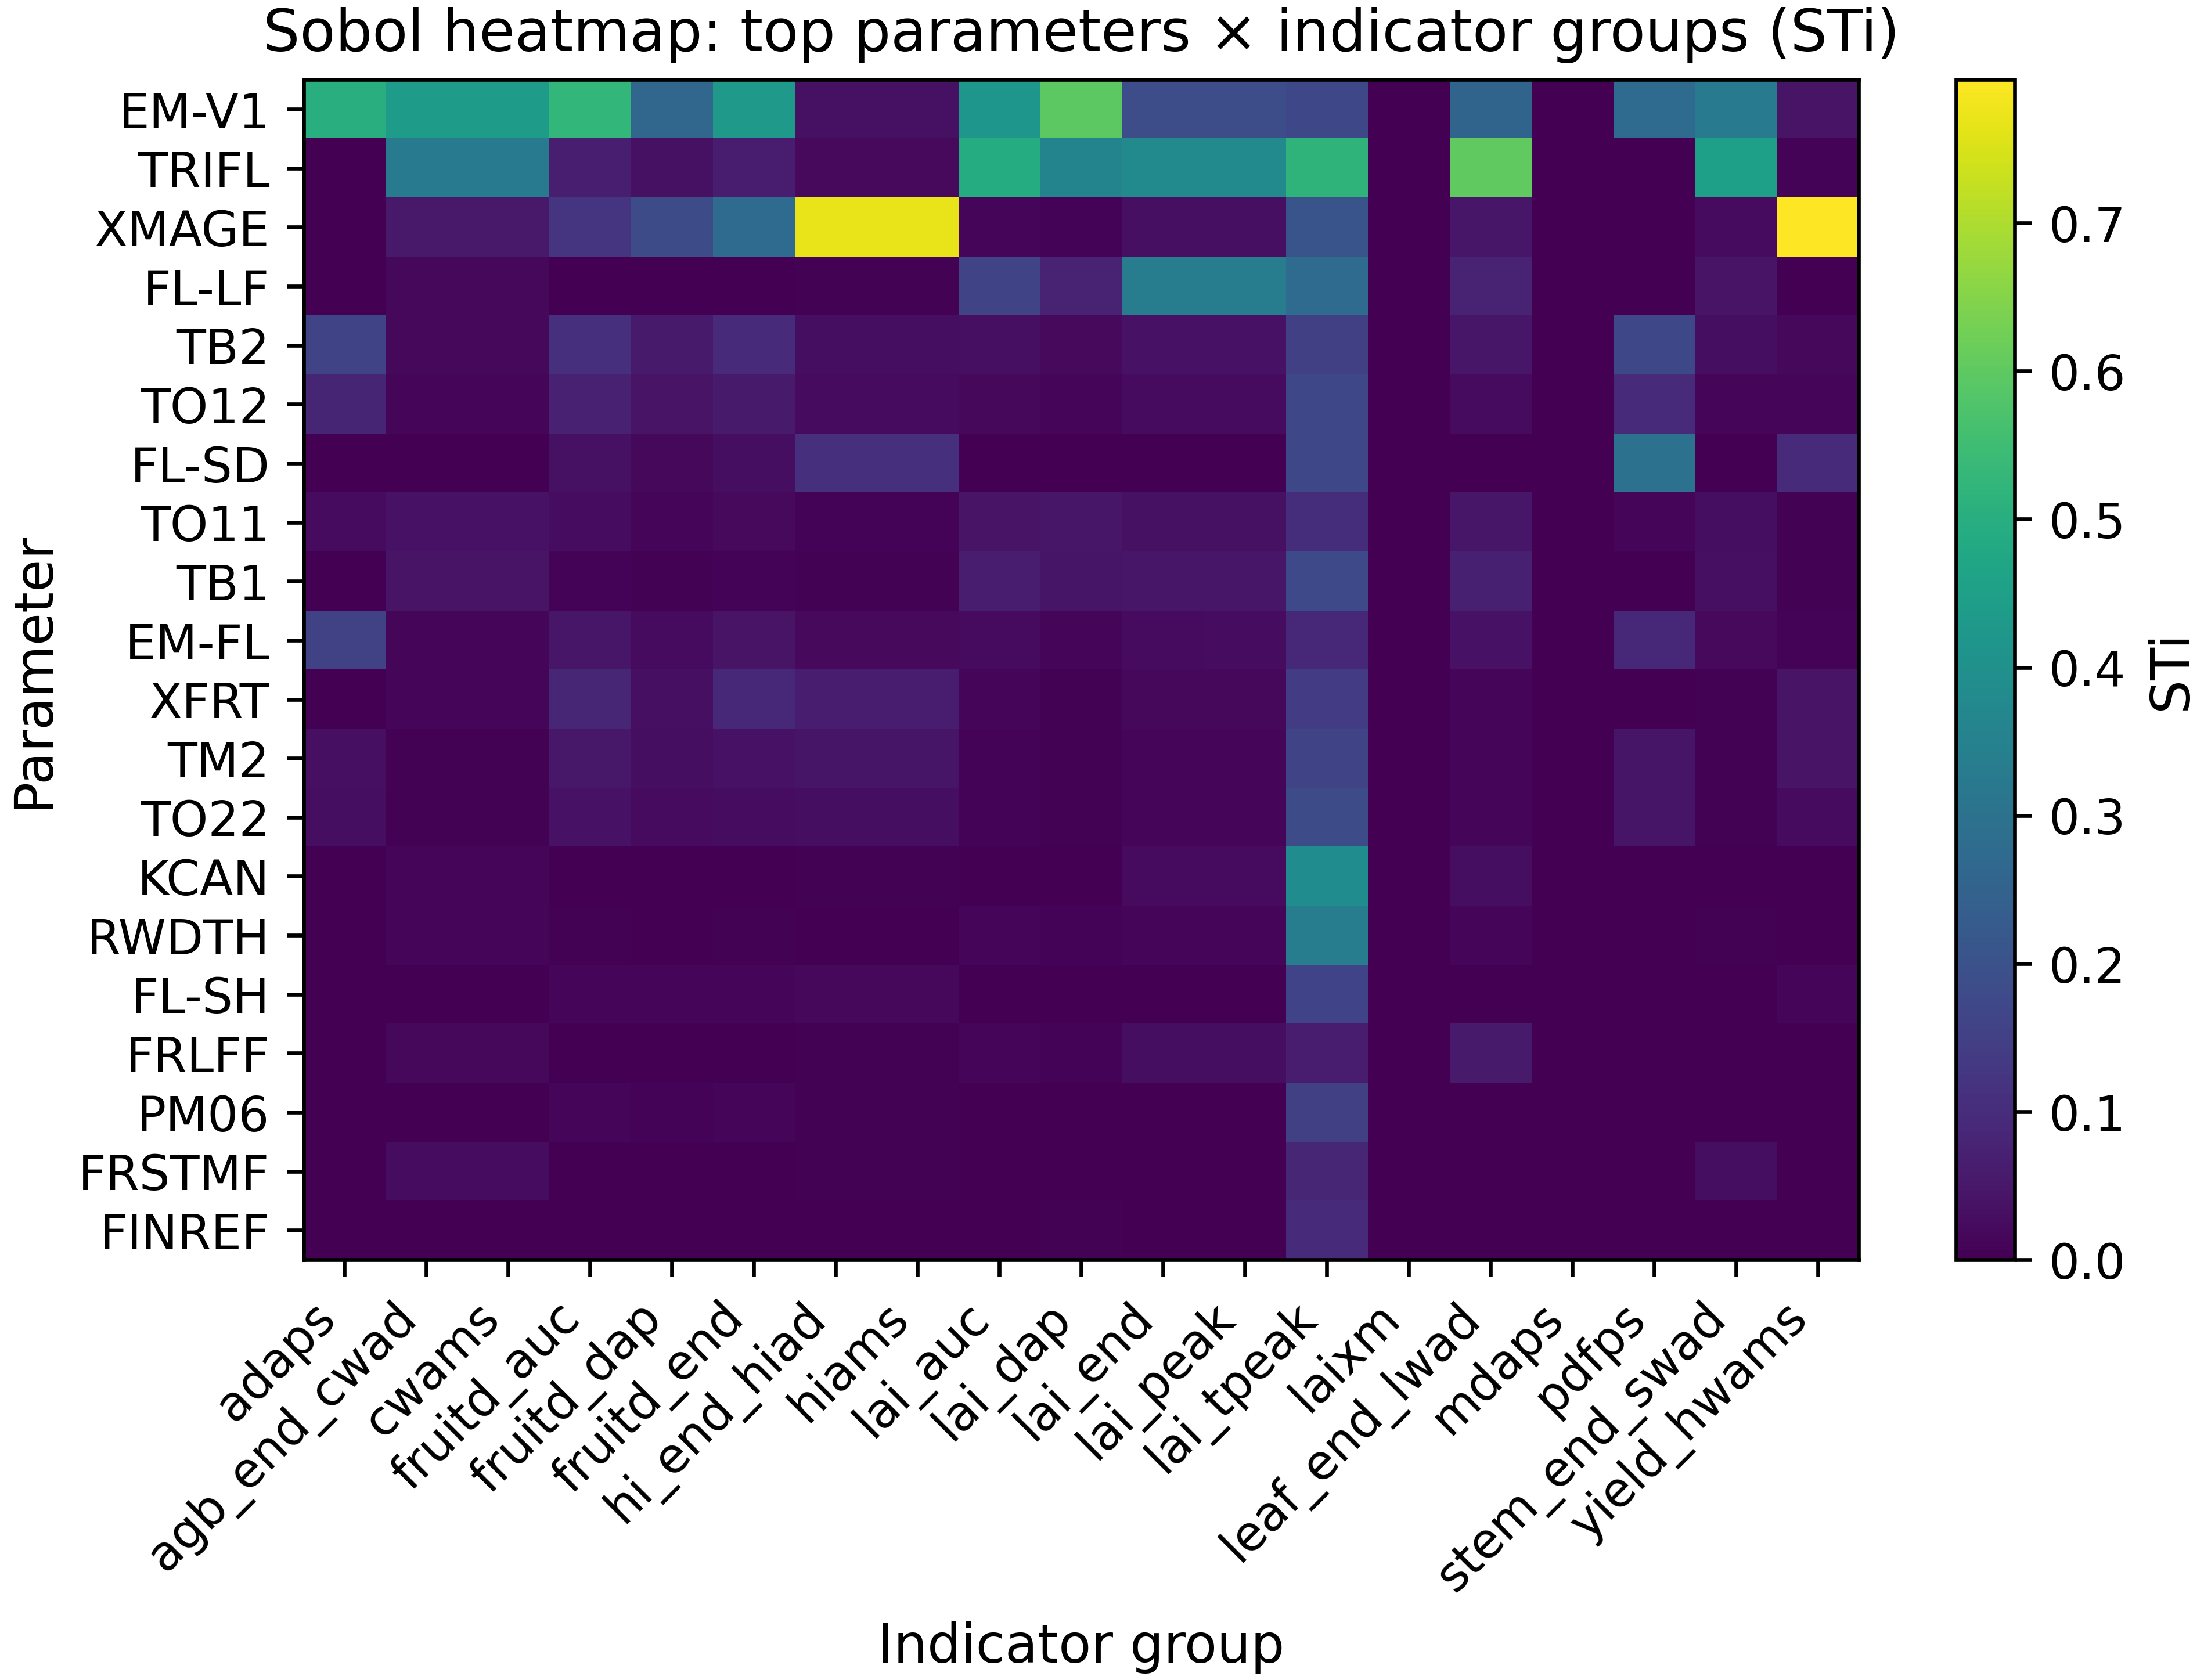

The file beside this chart, header and first rows:
par, adaps, agb_end_cwad, cwams, fruitd_auc, fruitd_dap, fruitd_end, hi_end_hiad, hiams, lai_auc, lai_dap, lai_end, lai_peak, lai_tpeak, laixm, leaf_end_lwad, mdaps, pdfps, stem_end_swad, yield_hwams
EM-V1, 0.4992, 0.4408, 0.4408, 0.5266, 0.264, 0.4297, 0.03432, 0.03432, 0.4194, 0.5967, 0.1891, 0.1892, 0.1733, 0.0, 0.2576, 0.0, 0.2799, 0.3312, 0.04105
TRIFL, 0.0, 0.3309, 0.3309, 0.06744, 0.03481, 0.06005, 0.01928, 0.01928, 0.4929, 0.3604, 0.3796, 0.3802, 0.517, 0.0, 0.6019, 0.0, 0.0, 0.449, 0.006327
XMAGE, 0.0, 0.05502, 0.05502, 0.1232, 0.1839, 0.2785, 0.7705, 0.7705, 0.01316, 0.007718, 0.0331, 0.03305, 0.2069, 0.0, 0.04964, 0.0, 0.0, 0.02232, 0.7967
FL-LF, 0.0, 0.01579, 0.01579, 0.001244, 0.0005261, 0.001383, 0.004635, 0.004635, 0.1626, 0.08047, 0.3359, 0.3358, 0.2783, 0.0, 0.07949, 0.0, 0.0, 0.04186, 0.0008613
TB2, 0.1625, 0.01792, 0.01792, 0.1084, 0.05686, 0.09454, 0.02882, 0.02882, 0.0333, 0.02008, 0.03889, 0.03892, 0.1502, 0.0, 0.04669, 0.0, 0.1725, 0.02956, 0.0182
TO12, 0.0821, 0.01025, 0.01025, 0.07252, 0.04062, 0.05761, 0.02307, 0.02307, 0.01854, 0.01112, 0.02418, 0.02419, 0.172, 0.0, 0.02433, 0.0, 0.09873, 0.01399, 0.0108
FL-SD, 0.0, 0.002192, 0.002192, 0.0344, 0.01786, 0.03087, 0.1106, 0.1106, 0.0017, 0.001155, 0.001551, 0.001553, 0.172, 0.0, 0.001656, 0.0, 0.3, 0.0006869, 0.09401
TO11, 0.02186, 0.03954, 0.03954, 0.0261, 0.01393, 0.02145, 0.007289, 0.007289, 0.04348, 0.0492, 0.03683, 0.03683, 0.1047, 0.0, 0.0477, 0.0, 0.01288, 0.03106, 0.003639
TB1, 0.001258, 0.04158, 0.04158, 0.009122, 0.005702, 0.007243, 0.005412, 0.005412, 0.06062, 0.04544, 0.04853, 0.04855, 0.1764, 0.0, 0.07153, 0.0, 0.0007272, 0.03208, 0.003485
EM-FL, 0.1547, 0.01396, 0.01396, 0.04672, 0.0233, 0.04181, 0.02094, 0.02094, 0.02383, 0.0144, 0.02488, 0.0249, 0.09155, 0.0, 0.0379, 0.0, 0.0912, 0.02154, 0.008437
XFRT, 0.0, 0.01403, 0.01403, 0.08616, 0.03328, 0.09203, 0.06518, 0.06518, 0.009706, 0.005206, 0.0182, 0.0182, 0.1415, 0.0, 0.01092, 0.0, 0.0, 0.005908, 0.04313
TM2, 0.03138, 0.004593, 0.004593, 0.0519, 0.02921, 0.03892, 0.04593, 0.04593, 0.007351, 0.004492, 0.0103, 0.01032, 0.1634, 0.0, 0.01092, 0.0, 0.04646, 0.00566, 0.04217
TO22, 0.02872, 0.003404, 0.003404, 0.03796, 0.0218, 0.02766, 0.02998, 0.02998, 0.008452, 0.004925, 0.0127, 0.01271, 0.1807, 0.0, 0.01149, 0.0, 0.04616, 0.004299, 0.02245
KCAN, 0.0, 0.009646, 0.009646, 1.5360799999999999e-06, 2.703854557142857e-07, 3.909826666666667e-06, 0.003904, 0.003904, 0.002507, 0.000995, 0.02444, 0.02434, 0.3887, 0.0, 0.03004, 0.0, 0.0, 0.0001651, 5.746046666666667e-05
RWDTH, 0.0, 0.01406, 0.01406, 0.004159, 0.001836, 0.00396, 0.002463, 0.002463, 0.0123, 0.009195, 0.009705, 0.009712, 0.3353, 0.0, 0.01387, 0.0, 0.0, 0.004064, 0.001008
FL-SH, 0.0, 0.001582, 0.001582, 0.01374, 0.01126, 0.01195, 0.01689, 0.01689, 0.001153, 0.0007031, 0.001743, 0.001743, 0.1589, 0.0, 0.001368, 0.0, 0.0, 0.0004998, 0.01171
FRLFF, 0.0, 0.0186, 0.0186, 0.0002638, 0.0001223, 0.0002654, 0.005886, 0.005886, 0.01369, 0.00668, 0.02844, 0.02852, 0.06162, 0.0, 0.05827, 0.0, 0.0, 0.000557, 0.0002557
PM06, 0.0, 0.001869, 0.001869, 0.01316, 0.00624, 0.01002, 0.006177, 0.006177, 0.001045, 0.0006295, 0.001257, 0.001258, 0.1523, 0.0, 0.001462, 0.0, 0.0, 0.0006621, 0.001277
FRSTMF, 0.0, 0.02617, 0.02617, 0.0003023, 0.0001139, 0.0003021, 0.005405, 0.005405, 0.000914, 0.0005743, 0.00162, 0.001623, 0.08546, 0.0, 0.001409, 0.0, 0.0, 0.02914, 0.0004539
FINREF, 0.0, 0.001294, 0.001294, 0.00114, 0.0008716, 0.0007958, 0.00212, 0.00212, 0.001722, 0.005618, 0.0006682, 0.0006695, 0.09691, 0.0, 0.0007134, 0.0, 0.0, 0.0005957, 0.000265
